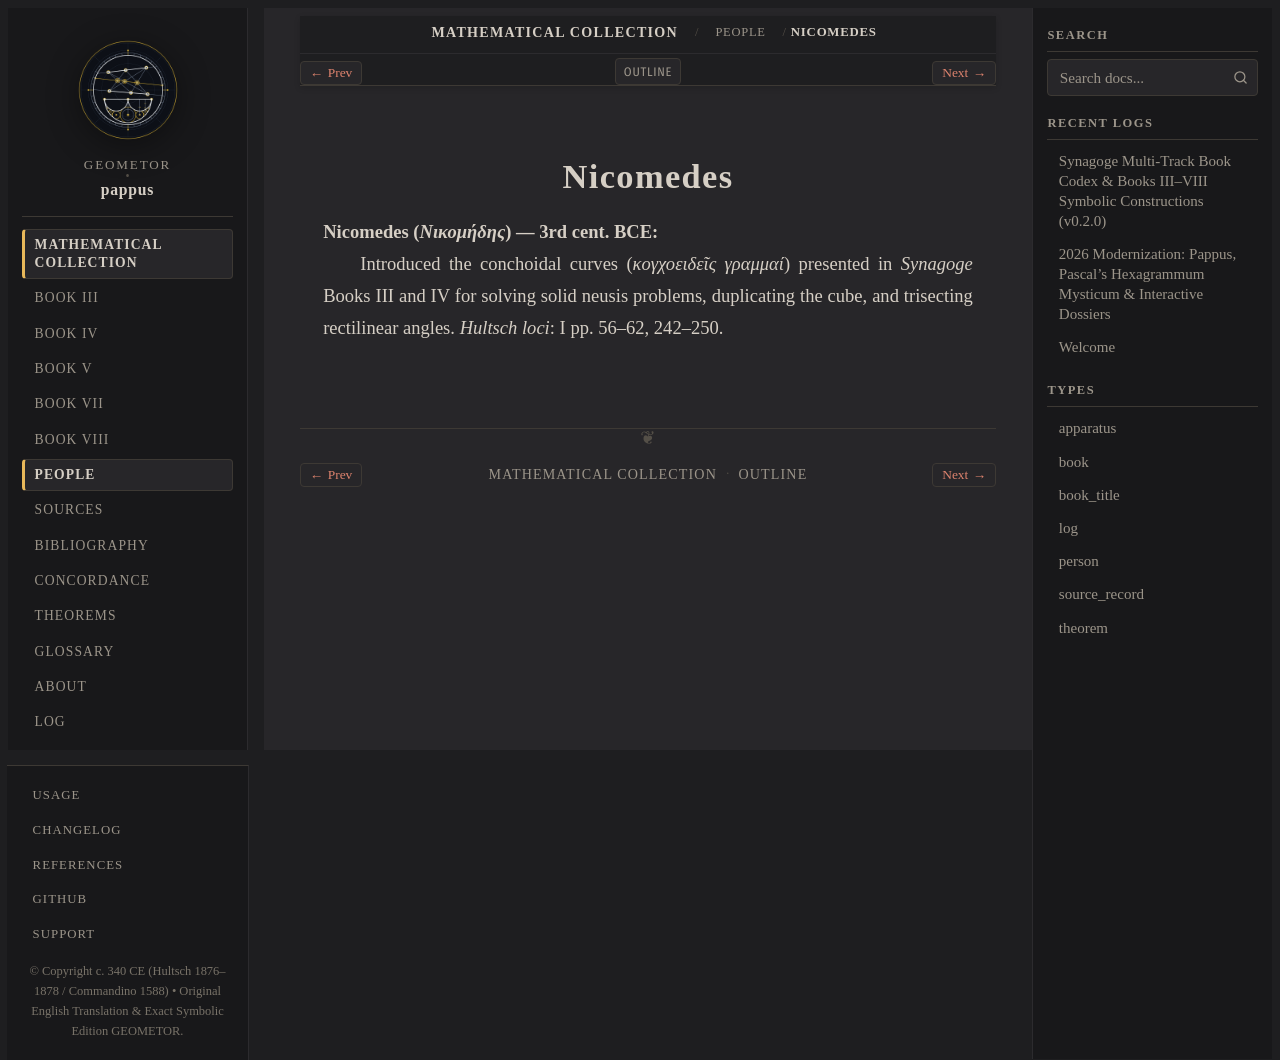

repository: geometor/pappus · page: synagoge/people/nicomedes.html · generator: sphinx

:type: person
:layout: book
:lifespan: Νικομήδης
:excerpt: Nicomedes (Νικομήδης) — 3rd cent. BCE

.. _person-nicomedes:

Nicomedes
=========

**Nicomedes** (*Νικομήδης*) — 3rd cent. BCE
  Introduced the conchoidal curves (*κογχοειδεῖς γραμμαί*) presented in *Synagoge* Books III and IV for solving solid neusis problems, duplicating the cube, and trisecting rectilinear angles.
  *Hultsch loci*: I pp. 56–62, 242–250.
